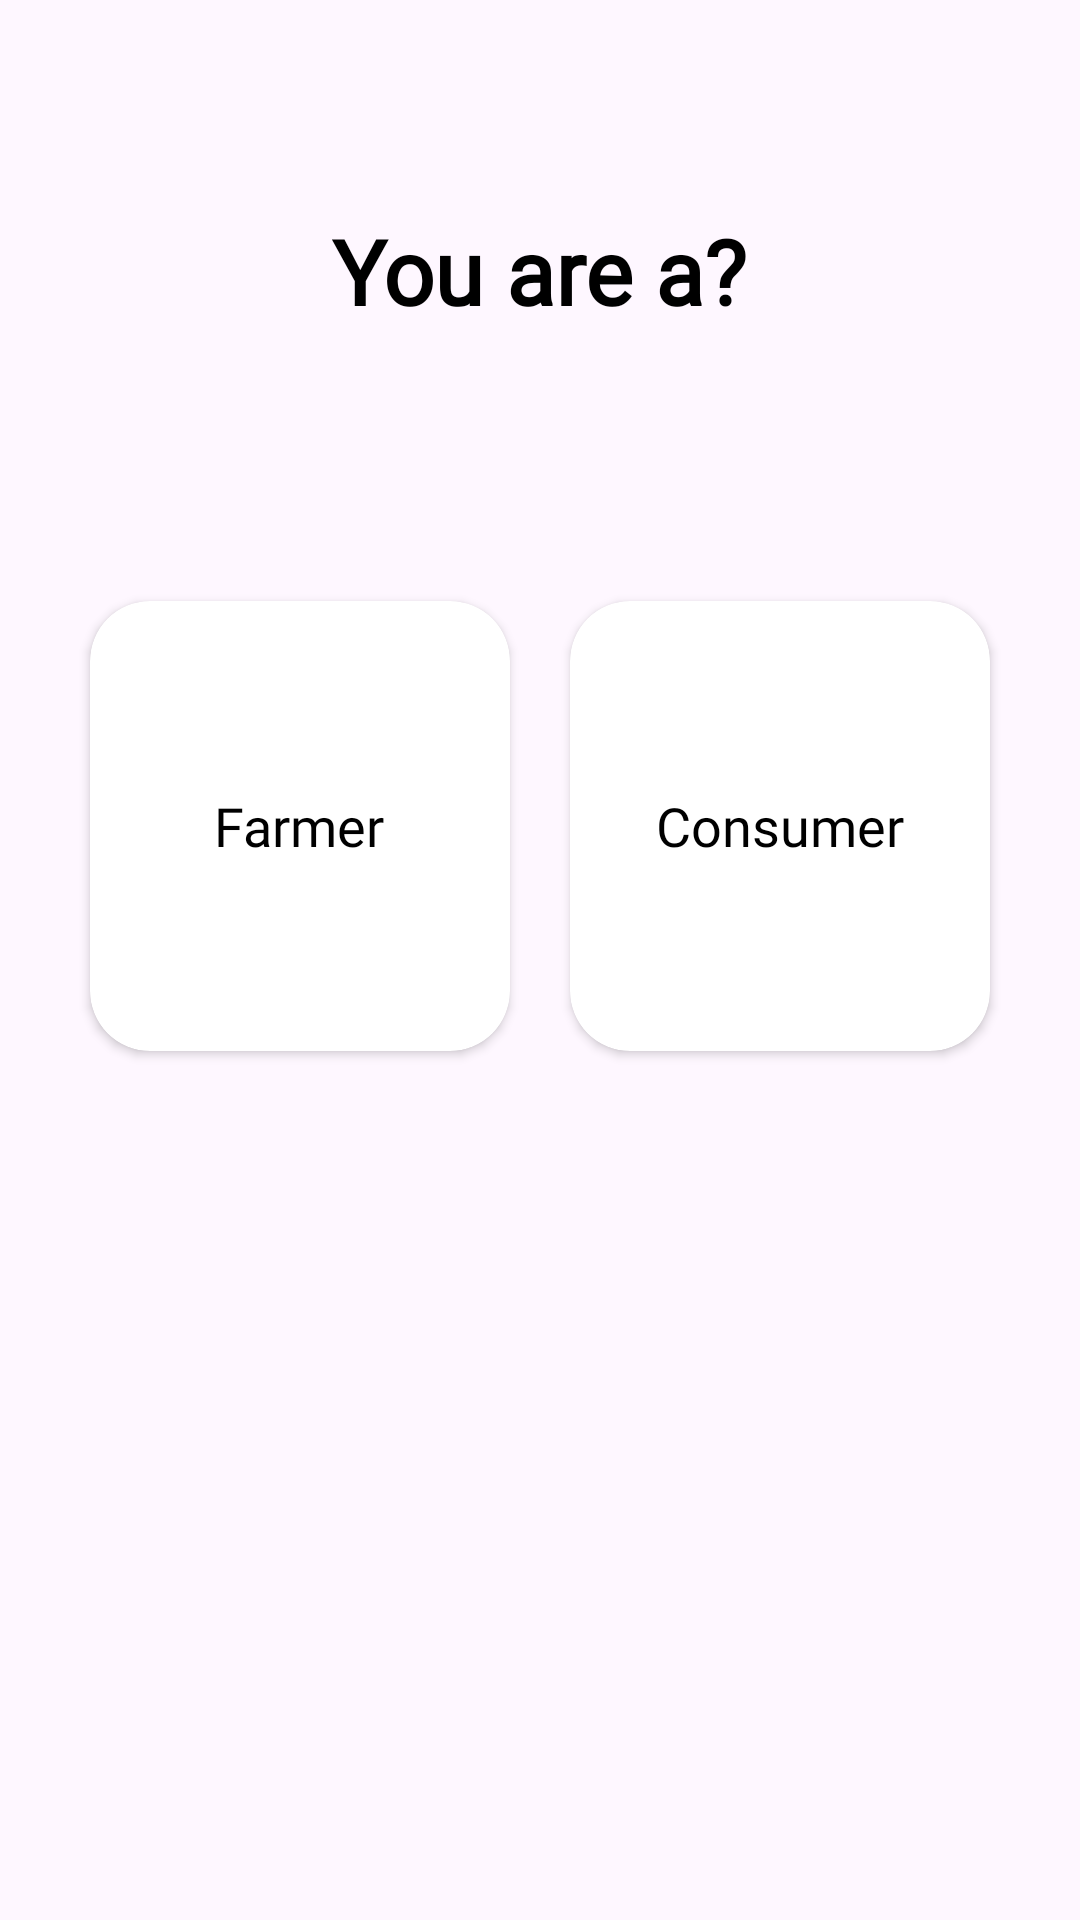

Here is an Android app screen rendered from its layout file. Give the layout XML and the strings, colors and styles it references.
<!-- AndroidManifest.xml: application theme Theme.FarmerKonnect -->
<!-- res/layout/fragment_scheme.xml -->
<?xml version="1.0" encoding="utf-8"?>
<RelativeLayout xmlns:android="http://schemas.android.com/apk/res/android"
    xmlns:app="http://schemas.android.com/apk/res-auto"
    android:layout_width="match_parent"
    android:layout_height="match_parent"
    android:background="@drawable/marketback"
    android:padding="20dp"> <TextView
    android:id="@+id/headingTextView"
    android:textColor="@color/black"
    android:layout_width="wrap_content"
    android:layout_height="wrap_content"
    android:layout_centerHorizontal="true"
    android:fontFamily="@font/poppins_bold"
    android:layout_marginTop="50dp" android:text="You are a?"
    android:textSize="30sp"
    android:textStyle="bold" />

    <LinearLayout
        android:layout_width="match_parent"
        android:layout_height="wrap_content"
        android:layout_below="@id/headingTextView"
        android:layout_marginTop="80dp" android:orientation="horizontal"
        android:gravity="center">

        <androidx.cardview.widget.CardView
            android:id="@+id/farmerCardView"
            android:layout_width="0dp"
            android:layout_height="150dp"
            android:layout_weight="1"
            android:layout_margin="10dp"
            app:cardCornerRadius="20dp"
            android:foreground="?android:attr/selectableItemBackground"> <RelativeLayout
            android:layout_width="match_parent"
            android:layout_height="match_parent"
            android:backgroundTint="@color/fade">

            <TextView
                android:layout_width="wrap_content"
                android:layout_height="wrap_content"
                android:textColor="@color/black"
                android:layout_centerInParent="true"
                android:fontFamily="@font/poppins_bold"
                android:text="Farmer"
                android:textSize="18sp" />
        </RelativeLayout>

        </androidx.cardview.widget.CardView>

        <androidx.cardview.widget.CardView
            android:id="@+id/consumerCardView"
            android:layout_width="0dp"
            android:layout_height="150dp"  android:layout_weight="1"
            android:layout_margin="10dp"
            app:cardCornerRadius="20dp"  android:foreground="?android:attr/selectableItemBackground"> <RelativeLayout
            android:layout_width="match_parent"
            android:layout_height="match_parent"
            android:backgroundTint="@color/fade">

            <TextView
                android:layout_width="wrap_content"
                android:layout_height="wrap_content"
                android:textColor="@color/black"
                android:layout_centerInParent="true"
                android:fontFamily="@font/poppins_bold"
                android:text="Consumer"
                android:textSize="18sp" />
        </RelativeLayout>
        </androidx.cardview.widget.CardView>
    </LinearLayout>

</RelativeLayout>
<!-- resources referenced by this layout -->
<resources>
  <color name="black">#FF000000</color>
  <color name="fade">#F6F5F5</color>
  <style name="Theme.FarmerKonnect" parent="Base.Theme.FarmerKonnect" />
  <style name="Base.Theme.FarmerKonnect" parent="Theme.Material3.Light.NoActionBar">
          
          
          <item name="android:statusBarColor">@color/white</item>
          <item name="android:windowLightStatusBar">true</item>
      </style>
  <color name="white">#FFFFFFFF</color>
</resources>
